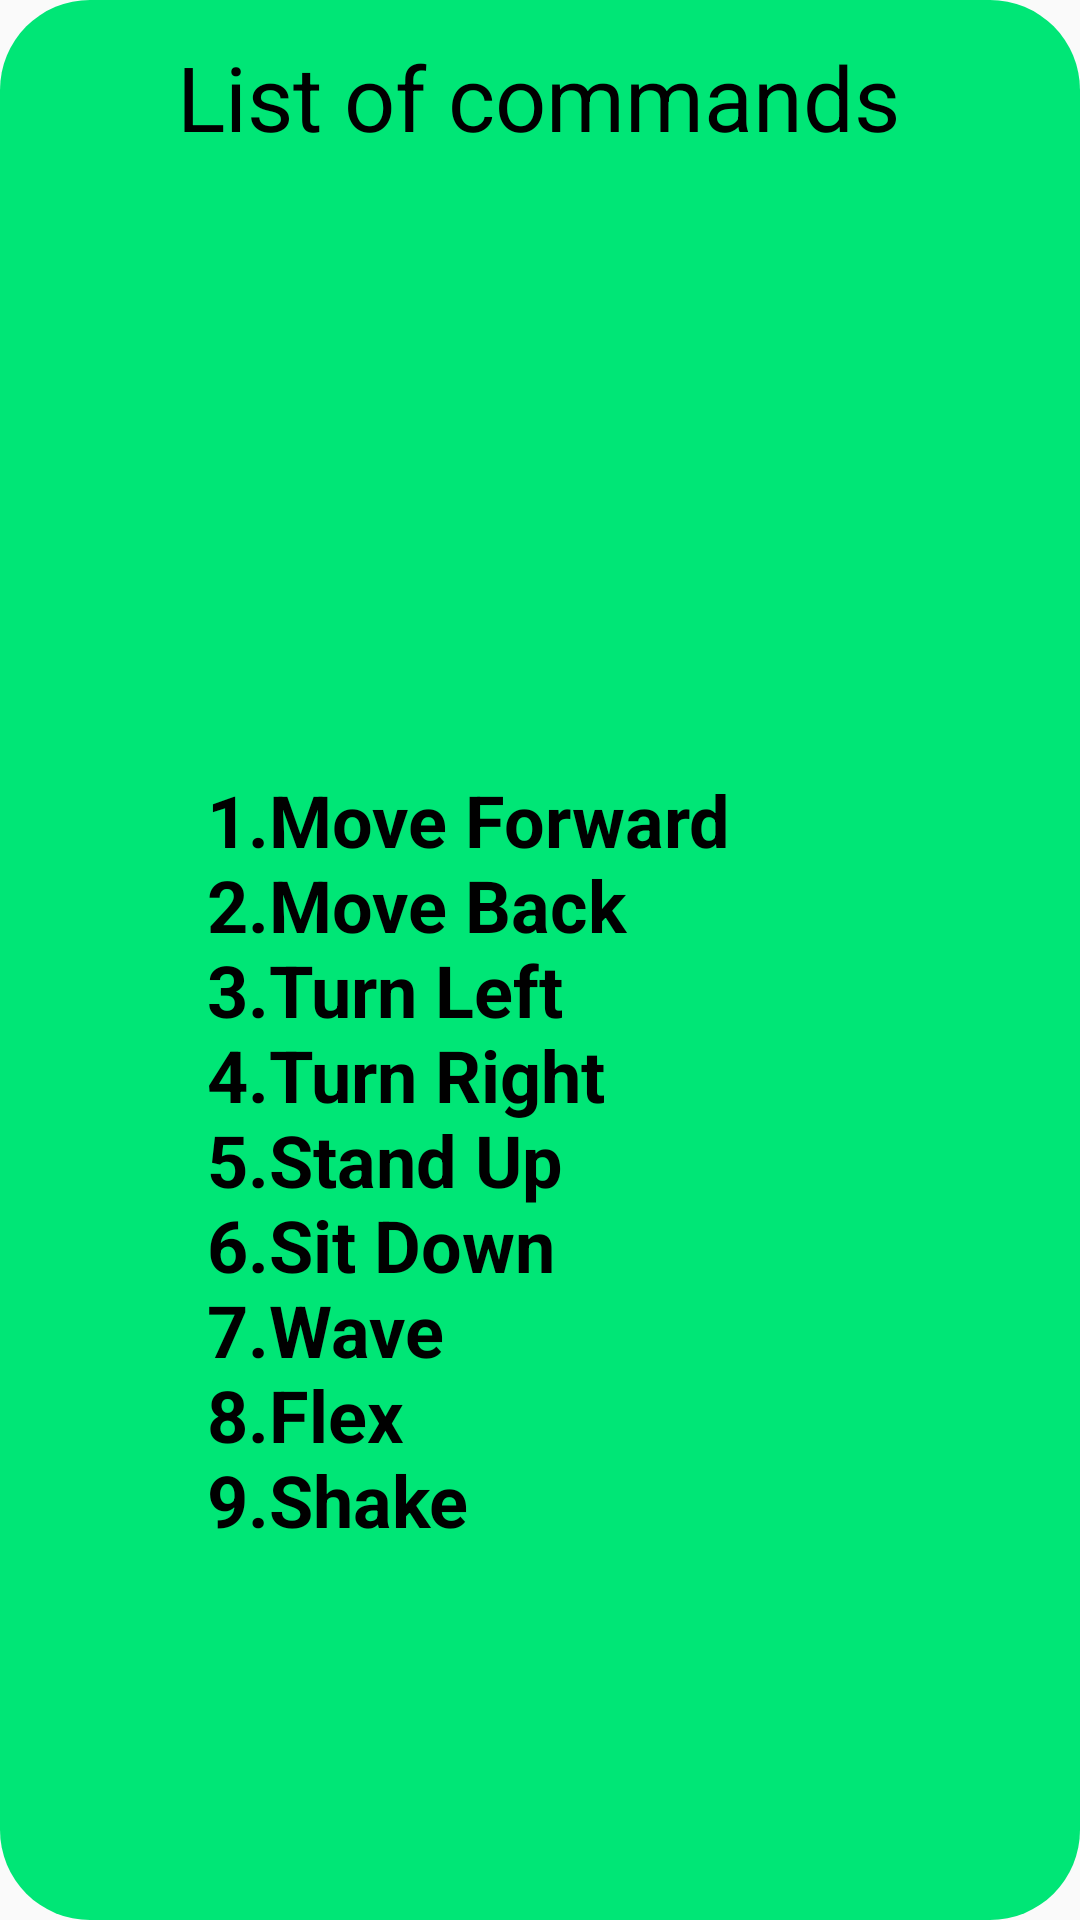

This screen was rendered from an Android layout file. Write that file and the resources it references.
<!-- AndroidManifest.xml: application theme AppTheme -->
<!-- res/layout/tips_popup.xml -->
<?xml version="1.0" encoding="utf-8"?>
<RelativeLayout
    xmlns:android="http://schemas.android.com/apk/res/android"
    android:layout_width="match_parent"
    android:layout_height="match_parent"
android:orientation="vertical"
    android:layout_margin="50dp"
    android:background="@drawable/popup_window">

    <TextView
        android:layout_width="236dp"
        android:layout_height="113dp"
        android:layout_alignParentStart="true"
        android:layout_alignParentTop="true"
        android:layout_alignParentEnd="true"
        android:layout_alignParentBottom="true"
        android:layout_centerInParent="true"
        android:layout_marginStart="42dp"
        android:layout_marginTop="2dp"
        android:layout_marginEnd="43dp"
        android:layout_marginBottom="399dp"
        android:text="List of commands"
        android:textAlignment="center"
        android:textColor="#000000"
        android:textSize="30dp" />

    <TextView
        android:layout_width="194dp"
        android:layout_height="363dp"
        android:layout_alignParentStart="true"
        android:layout_alignParentEnd="true"
        android:layout_alignParentBottom="true"
        android:layout_centerInParent="true"
        android:layout_marginStart="59dp"
        android:layout_marginTop="40dp"
        android:layout_marginEnd="49dp"
        android:layout_marginBottom="10dp"
        android:text="@string/Commands_list"
        android:textColor="#000000"
        android:textSize="24sp" />

</RelativeLayout>
<!-- resources referenced by this layout -->
<resources>
  <!-- drawable popup_window (drawable-v24) -->
  <?xml version="1.0" encoding="utf-8"?>
  <shape xmlns:android="http://schemas.android.com/apk/res/android">
      <solid
          android:color="@color/colorGreen"/>
      <corners
          android:radius="30dp" />
      <padding
          android:left="10dp"
          android:top="10dp"
          android:right="10dp"
          android:bottom="10dp" />
  </shape>
  <string name="Commands_list"><b>1.Move Forward\n2.Move Back\n3.Turn Left\n4.Turn Right\n5.Stand Up\n6.Sit Down\n7.Wave\n8.Flex\n9.Shake</b></string>
  <style name="AppTheme" parent="Theme.AppCompat.Light">
          
          <item name="colorPrimary">@color/colorPrimary</item>
          <item name="colorPrimaryDark">@color/colorPrimaryDark</item>
          <item name="colorAccent">@color/colorAccent</item>
          <item name="actionBarStyle">@style/MyActionBar</item>
          <item name="actionOverflowButtonStyle">@style/MyActionButtonOverflow</item>
      </style>
  <color name="colorGreen">#00E676</color>
  <color name="colorPrimary">#008577</color>
  <color name="colorPrimaryDark">#00574B</color>
  <color name="colorAccent">#D81B60</color>
  <style name="MyActionBar" parent="@style/Widget.AppCompat.Light.ActionBar.Solid.Inverse">
          <item name="background">@color/colorLightGrey</item>
          <item name="titleTextStyle">@style/MyActionBarTitle</item>
          <item name="popupTheme">@style/toolbarPopup</item>
  
      </style>
  <style name="MyActionButtonOverflow" parent="android:style/Widget.Holo.ActionButton.Overflow">
          <item name="android:tint">@color/colorWhite</item>
      </style>
  <color name="colorLightGrey">#212121</color>
  <style name="MyActionBarTitle" parent="@style/TextAppearance.AppCompat.Widget.ActionBar.Title">
          <item name="android:textColor">@color/colorWhite</item>
      </style>
  <style name="toolbarPopup" parent="@android:style/Widget.Holo.ListPopupWindow">  
          <item name="android:popupBackground">@color/colorWhite</item>
          <item name="overlapAnchor">false</item>
          <item name="android:dropDownVerticalOffset">5dp</item>
  
      </style>
  <color name="colorWhite">#FFFFFF</color>
</resources>
